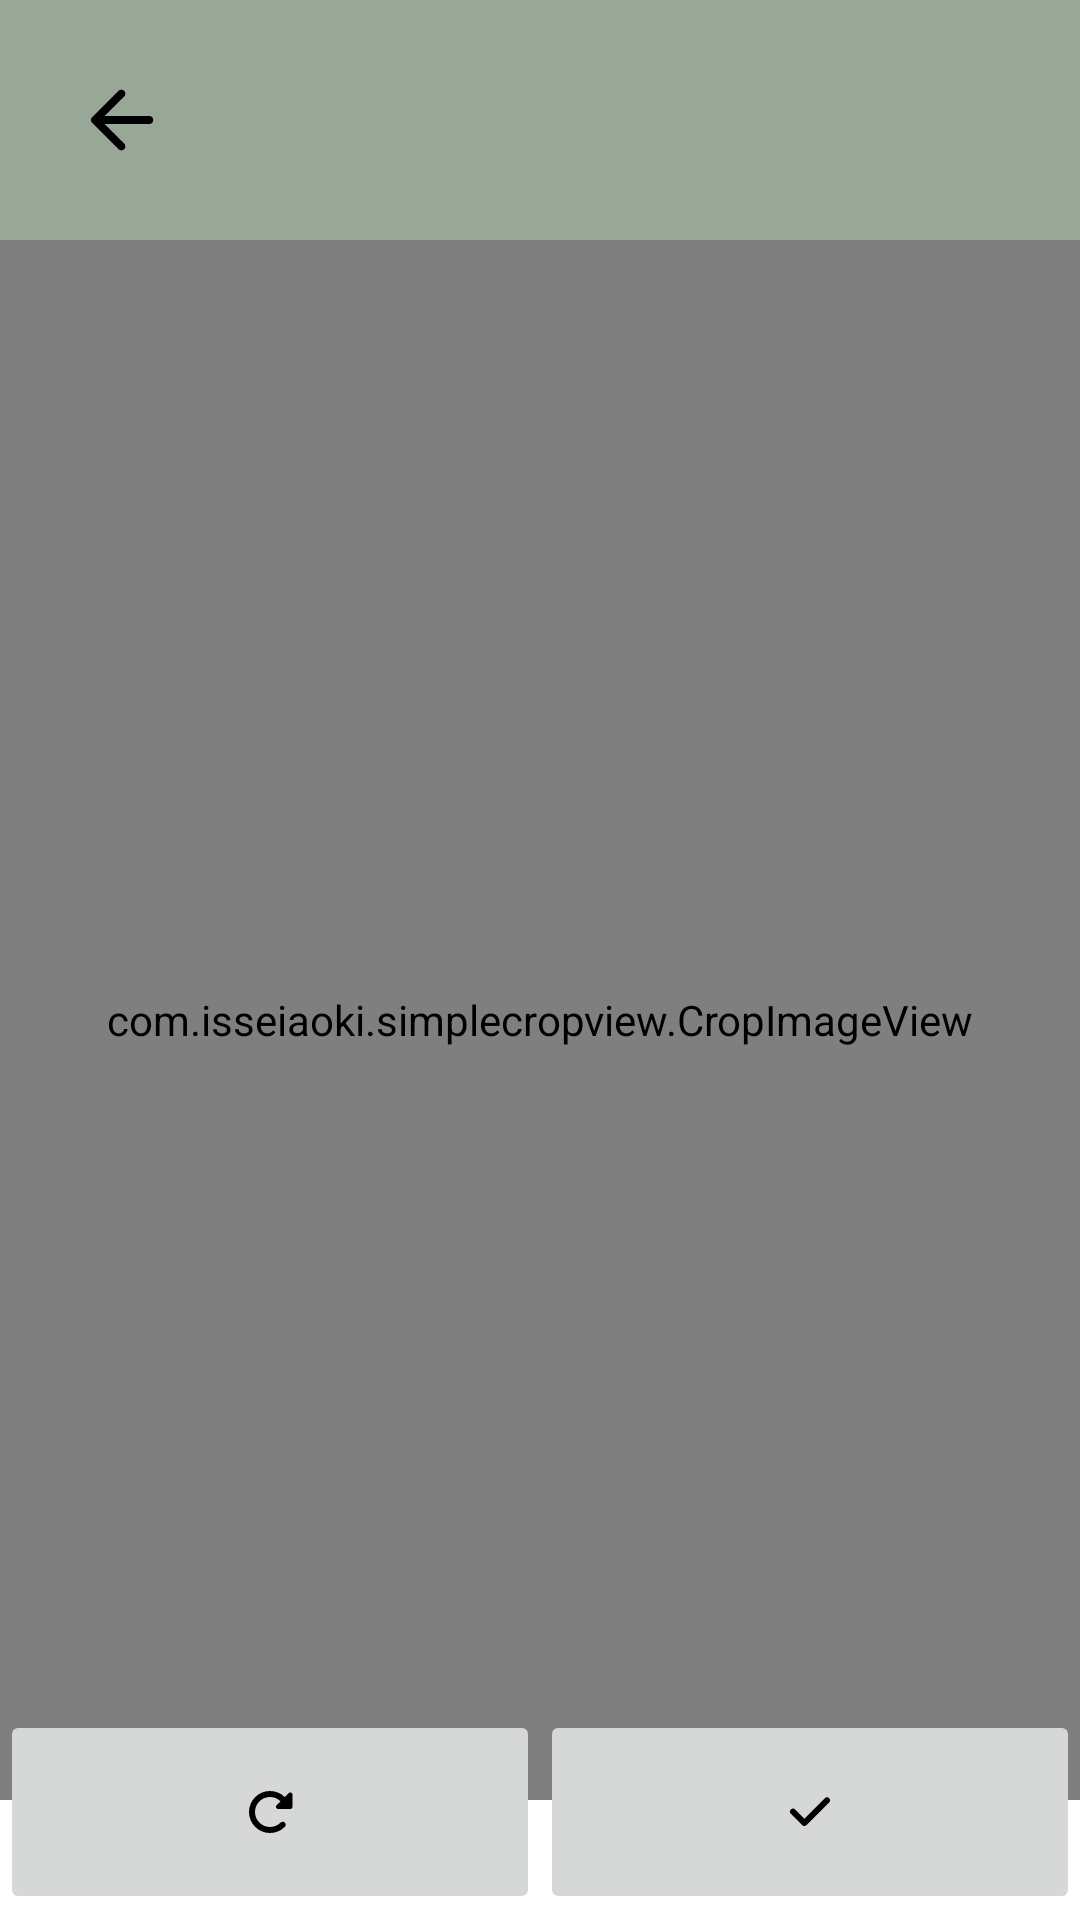

This screen was rendered from an Android layout file. Write that file and the resources it references.
<!-- AndroidManifest.xml: application theme Theme.Realize -->
<!-- res/layout/fragment_crop_image.xml -->
<?xml version="1.0" encoding="utf-8"?>
<RelativeLayout xmlns:android="http://schemas.android.com/apk/res/android"

    xmlns:tools="http://schemas.android.com/tools"
    android:layout_width="match_parent"
    android:layout_height="match_parent"
    tools:context=".ui.cropImage.CropImageFragment">

    
    <RelativeLayout
        android:id="@+id/create_add_img_top_bar"
        android:layout_width="match_parent"
        android:layout_height="80dp"
        android:background="#99a799">

        <ImageView
            android:id="@+id/cif_iv_back_btn"
            android:layout_width="42dp"
            android:layout_height="42dp"
            android:layout_alignParentStart="true"
            android:layout_centerInParent="true"
            android:layout_marginStart="20dp"
            android:padding="5dp"
            android:src="@drawable/icon_arrow_back_rounded" />

    </RelativeLayout>


    
    <com.isseiaoki.simplecropview.CropImageView xmlns:custom="http://schemas.android.com/apk/res-auto"
        android:id="@+id/crop_view"
        android:layout_width="match_parent"
        android:layout_height="match_parent"
        android:layout_below="@+id/create_add_img_top_bar"
        android:layout_marginBottom="40dp"
        android:gravity="center"
        android:paddingLeft="16dp"
        android:paddingTop="16dp"
        android:paddingRight="16dp"
        android:paddingBottom="16dp"
        custom:scv_crop_mode="fit_image" />


    <LinearLayout
        android:id="@+id/create_add_img_ll_crop_bottom_bar"
        android:layout_width="match_parent"
        android:layout_height="68dp"
        android:layout_alignParentBottom="true"
        android:layout_centerInParent="true"
        android:layout_marginBottom="2dp"
        android:orientation="horizontal"
        android:weightSum="2">

        <ImageButton
            android:id="@+id/create_add_img_rotate_btn"
            android:layout_width="42dp"
            android:layout_height="68dp"
            android:layout_weight="1"
            android:src="@drawable/icon_rotate_right" />

        <ImageButton
            android:id="@+id/create_add_img_ok_btn"
            android:layout_width="42dp"
            android:layout_height="68dp"
            android:layout_weight="1"
            android:src="@drawable/icon_check_filled" />
    </LinearLayout>

</RelativeLayout>
<!-- resources referenced by this layout -->
<resources>
  <!-- drawable icon_arrow_back_rounded (drawable) -->
  <vector android:height="16dp" android:viewportHeight="24"
      android:viewportWidth="24" android:width="16dp" xmlns:android="http://schemas.android.com/apk/res/android">
      <path android:fillColor="#000000" android:pathData="m10.875,19.3l-6.6,-6.6q-0.15,-0.15 -0.213,-0.325T4,12q0,-0.2 0.063,-0.375t0.212,-0.325l6.6,-6.6q0.275,-0.275 0.688,-0.287t0.712,0.287q0.3,0.275 0.313,0.688T12.3,6.1L7.4,11h11.175q0.425,0 0.713,0.288t0.287,0.712q0,0.425 -0.287,0.713t-0.713,0.287H7.4l4.9,4.9q0.275,0.275 0.288,0.7t-0.288,0.7q-0.275,0.3 -0.7,0.3t-0.725,-0.3Z"/>
  </vector>
  <!-- drawable icon_check_filled (drawable) -->
  <vector android:height="16dp" android:viewportHeight="24"
      android:viewportWidth="24" android:width="16dp" xmlns:android="http://schemas.android.com/apk/res/android">
      <path android:fillColor="#000000" android:fillType="evenOdd" android:pathData="M21.546,5.111a1.5,1.5 0,0 1,0 2.121L10.303,18.475a1.6,1.6 0,0 1,-2.263 0L2.454,12.89a1.5,1.5 0,1 1,2.121 -2.121l4.596,4.596L19.424,5.111a1.5,1.5 0,0 1,2.122 0"/>
  </vector>
  <!-- drawable icon_rotate_right (drawable) -->
  <vector android:height="16dp" android:viewportHeight="512"
      android:viewportWidth="512" android:width="16dp" xmlns:android="http://schemas.android.com/apk/res/android">
      <path android:fillColor="#000" android:pathData="M463.5,224h8.5c13.3,0 24,-10.7 24,-24V72c0,-9.7 -5.8,-18.5 -14.8,-22.2S461.9,48.1 455,55l-41.6,41.6c-87.6,-86.5 -228.7,-86.2 -315.8,1c-87.5,87.5 -87.5,229.3 0,316.8s229.3,87.5 316.8,0c12.5,-12.5 12.5,-32.8 0,-45.3s-32.8,-12.5 -45.3,0c-62.5,62.5 -163.8,62.5 -226.3,0s-62.5,-163.8 0,-226.3c62.2,-62.2 162.7,-62.5 225.3,-1L327,183c-6.9,6.9 -8.9,17.2 -5.2,26.2S334.3,224 344,224z"/>
  </vector>
  <style name="Theme.Realize" parent="Theme.MaterialComponents.DayNight.NoActionBar">
          
          <item name="colorPrimary">@color/primary</item>
          <item name="colorPrimaryVariant">@color/colorPrimaryVariant</item>
          <item name="colorOnPrimary">@color/colorOnPrimary</item>
          
          <item name="colorSecondary">@color/colorSecondary</item>
          <item name="colorSecondaryVariant">@color/colorSecondaryVariant</item>
          <item name="colorOnSecondary">@color/colorOnSecondary</item>
          
          <item name="android:statusBarColor">?attr/colorPrimaryVariant</item>
          
  
      </style>
  <color name="primary">#576557</color>
  <color name="colorPrimaryVariant">#536e4e</color>
  <color name="colorOnPrimary">#FFFFFF</color>
  <color name="colorSecondary">#f38422</color>
  <color name="colorSecondaryVariant">#fce2ca</color>
  <color name="colorOnSecondary">#000000</color>
</resources>
